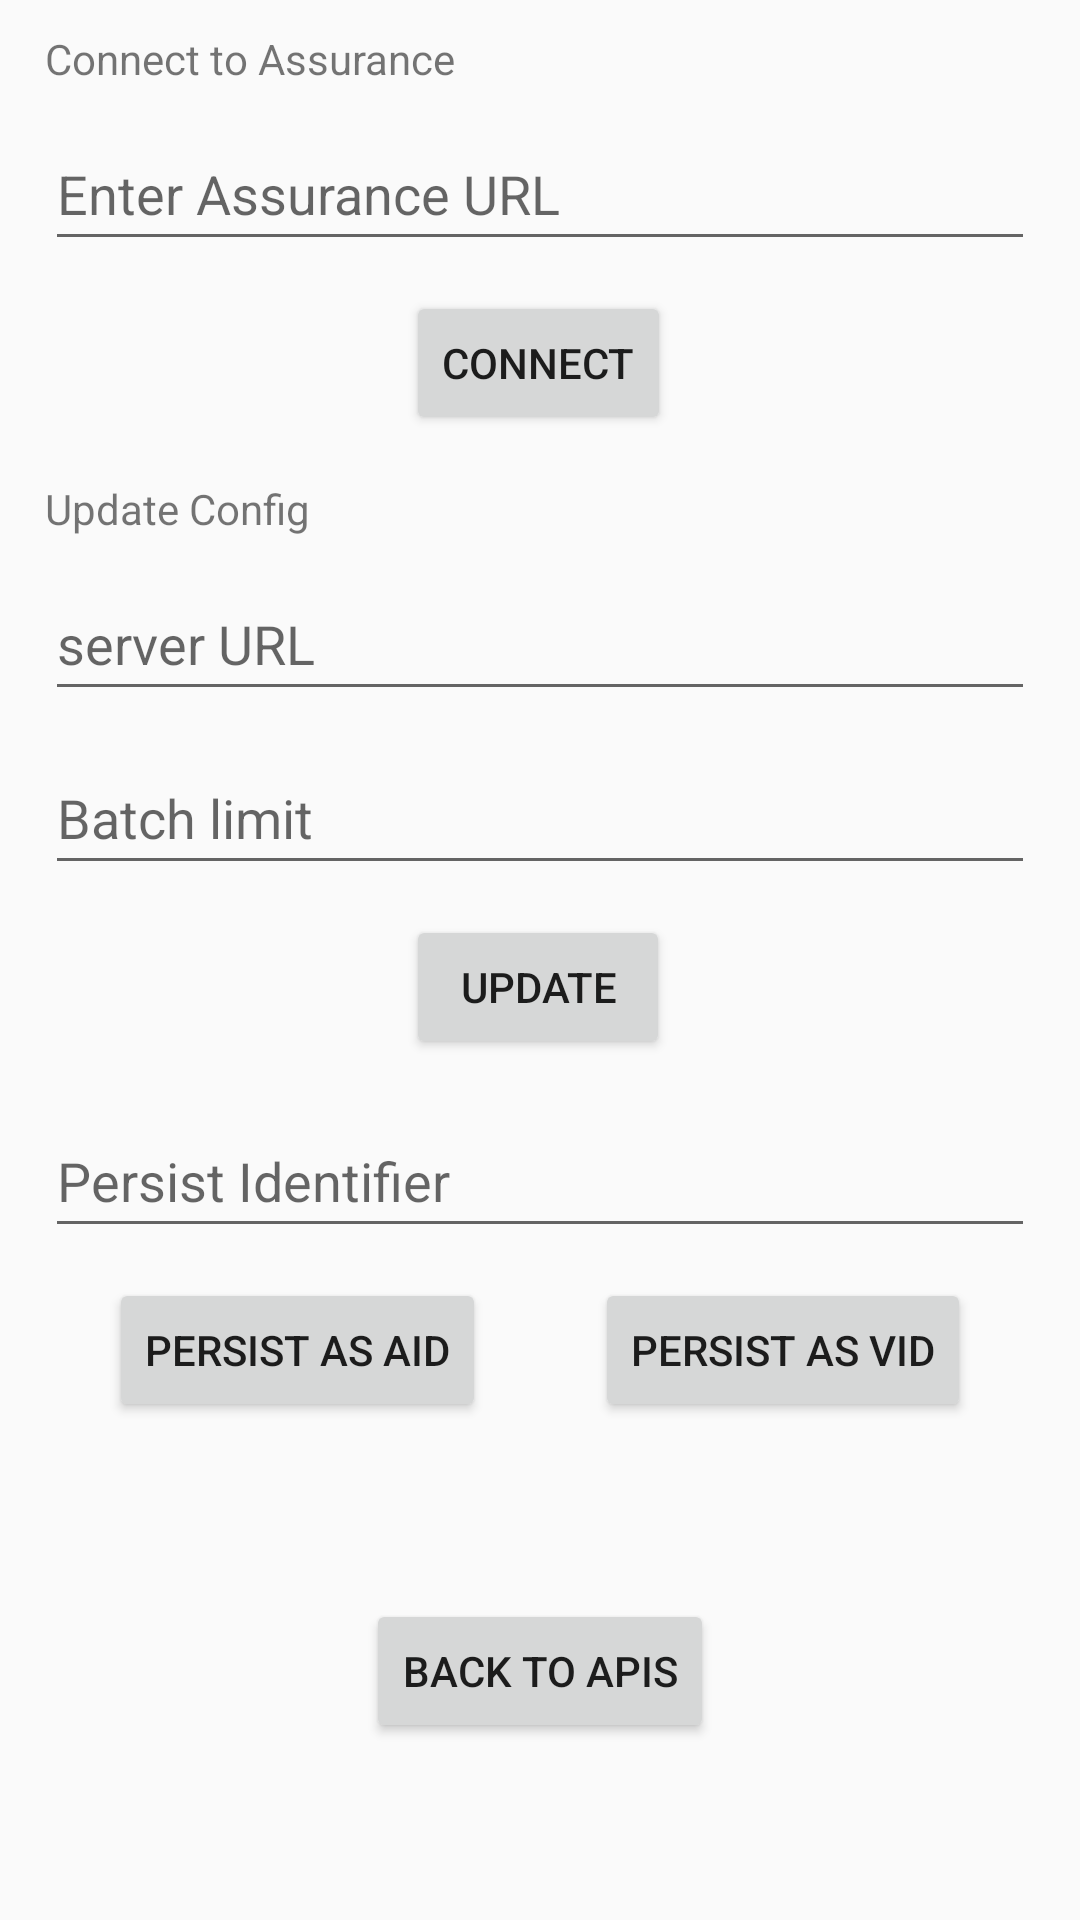

Android layout source for this screen:
<!-- AndroidManifest.xml: application theme AppTheme -->
<!-- res/layout/activity_settings.xml -->
<?xml version="1.0" encoding="utf-8"?>
<androidx.constraintlayout.widget.ConstraintLayout xmlns:android="http://schemas.android.com/apk/res/android"
    xmlns:app="http://schemas.android.com/apk/res-auto"
    xmlns:tools="http://schemas.android.com/tools"
    android:layout_width="match_parent"
    android:layout_height="match_parent">

    <TextView
        android:id="@+id/tvConnectAssurance"
        android:layout_width="0dp"
        android:layout_height="wrap_content"
        android:layout_marginStart="15dp"
        android:layout_marginLeft="15dp"
        android:layout_marginTop="10dp"
        android:layout_marginEnd="15dp"
        android:layout_marginRight="15dp"
        android:text="Connect to Assurance"
        app:layout_constraintEnd_toEndOf="parent"
        app:layout_constraintStart_toStartOf="parent"
        app:layout_constraintTop_toTopOf="parent" />

    <EditText
        android:id="@+id/etAssuranceUrl"
        android:layout_width="0dp"
        android:layout_height="wrap_content"
        android:layout_marginStart="15dp"
        android:layout_marginLeft="15dp"
        android:layout_marginTop="10dp"
        android:layout_marginEnd="15dp"
        android:layout_marginRight="15dp"
        android:ems="10"
        android:hint="@string/et_hint_assurance_url"
        android:inputType="textShortMessage"
        android:minHeight="48dp"
        app:layout_constraintEnd_toEndOf="parent"
        app:layout_constraintStart_toStartOf="parent"
        app:layout_constraintTop_toBottomOf="@+id/tvConnectAssurance"
        tools:ignore="TextContrastCheck" />

    <Button
        android:id="@+id/btnConnectAssurance"
        android:layout_width="wrap_content"
        android:layout_height="wrap_content"
        android:layout_marginTop="10dp"
        android:onClick="connectAssurance"
        android:text="@string/btn_connect_assurance"
        app:layout_constraintEnd_toEndOf="parent"
        app:layout_constraintHorizontal_bias="0.498"
        app:layout_constraintStart_toStartOf="parent"
        app:layout_constraintTop_toBottomOf="@+id/etAssuranceUrl" />

    <TextView
        android:id="@+id/tvUpdateConfig"
        android:layout_width="0dp"
        android:layout_height="wrap_content"
        android:layout_marginStart="15dp"
        android:layout_marginLeft="15dp"
        android:layout_marginTop="15dp"
        android:text="@string/tv_update_config"
        app:layout_constraintEnd_toEndOf="parent"
        app:layout_constraintHorizontal_bias="0.0"
        app:layout_constraintStart_toStartOf="parent"
        app:layout_constraintTop_toBottomOf="@+id/btnConnectAssurance" />

    <EditText
        android:id="@+id/editTextTextServerURL"
        android:layout_width="0dp"
        android:layout_height="wrap_content"
        android:layout_marginStart="15dp"
        android:layout_marginLeft="15dp"
        android:layout_marginTop="10dp"
        android:layout_marginEnd="15dp"
        android:layout_marginRight="15dp"
        android:ems="10"
        android:hint="@string/et_hint_server"
        android:inputType="textShortMessage"
        android:minHeight="48dp"
        app:layout_constraintEnd_toEndOf="parent"
        app:layout_constraintStart_toStartOf="parent"
        app:layout_constraintTop_toBottomOf="@+id/tvUpdateConfig"
        tools:ignore="TextContrastCheck" />

    <EditText
        android:id="@+id/editTextBatchLimit"
        android:layout_width="0dp"
        android:layout_height="wrap_content"
        android:layout_marginStart="15dp"
        android:layout_marginLeft="15dp"
        android:layout_marginTop="10dp"
        android:layout_marginEnd="15dp"
        android:layout_marginRight="15dp"
        android:ems="10"
        android:hint="Batch limit"
        android:inputType="number"
        android:minHeight="48dp"
        app:layout_constraintEnd_toEndOf="parent"
        app:layout_constraintStart_toStartOf="parent"
        app:layout_constraintTop_toBottomOf="@+id/editTextTextServerURL" />

    <Button
        android:id="@+id/button"
        android:layout_width="wrap_content"
        android:layout_height="wrap_content"
        android:layout_marginTop="10dp"
        android:onClick="updateConfig"
        android:text="@string/btn_text_update_config"
        app:layout_constraintEnd_toEndOf="parent"
        app:layout_constraintHorizontal_bias="0.498"
        app:layout_constraintStart_toStartOf="parent"
        app:layout_constraintTop_toBottomOf="@+id/editTextBatchLimit" />

    <EditText
        android:id="@+id/editTextIdentifier"
        android:layout_width="0dp"
        android:layout_height="wrap_content"
        android:layout_marginStart="15dp"
        android:layout_marginLeft="15dp"
        android:layout_marginTop="15dp"
        android:layout_marginEnd="15dp"
        android:layout_marginRight="15dp"
        android:ems="10"
        android:hint="@string/et_hint_persist_id"
        android:inputType="textShortMessage"
        android:minHeight="48dp"
        app:layout_constraintEnd_toEndOf="parent"
        app:layout_constraintHorizontal_bias="0.0"
        app:layout_constraintStart_toStartOf="parent"
        app:layout_constraintTop_toBottomOf="@+id/button" />

    <Button
        android:id="@+id/btnPersistAid"
        android:layout_width="wrap_content"
        android:layout_height="wrap_content"
        android:layout_marginTop="10dp"
        android:layout_toLeftOf="@+id/btnPersistVid"
        android:layout_weight="1"
        android:onClick="persistAid"
        android:text="@string/btn_text_persist_aid"
        app:layout_constraintEnd_toStartOf="@+id/btnPersistVid"
        app:layout_constraintHorizontal_bias="0.192"
        app:layout_constraintStart_toStartOf="parent"
        app:layout_constraintTop_toBottomOf="@+id/editTextIdentifier" />

    <Button
        android:id="@+id/btnPersistVid"
        android:layout_width="wrap_content"
        android:layout_height="wrap_content"
        android:layout_marginTop="10dp"
        android:layout_toRightOf="@+id/btnPersistAid"
        android:layout_weight="1"
        android:onClick="persistVid"
        android:text="@string/btn_text_persist_vid"
        app:layout_constraintEnd_toEndOf="parent"
        app:layout_constraintStart_toEndOf="@+id/btnPersistAid"
        app:layout_constraintTop_toBottomOf="@+id/editTextIdentifier" />

    <Button
        android:id="@+id/button2"
        android:layout_width="wrap_content"
        android:layout_height="wrap_content"
        android:onClick="backToMain"
        android:text="@string/btn_text_back_to_apis"
        app:layout_constraintBottom_toBottomOf="parent"
        app:layout_constraintEnd_toEndOf="parent"
        app:layout_constraintStart_toStartOf="parent"
        app:layout_constraintTop_toBottomOf="@+id/btnPersistVid" />

</androidx.constraintlayout.widget.ConstraintLayout>
<!-- resources referenced by this layout -->
<resources>
  <string name="btn_connect_assurance">Connect</string>
  <string name="btn_text_back_to_apis">Back To APIs</string>
  <string name="btn_text_persist_aid">Persist as AID</string>
  <string name="btn_text_persist_vid">Persist as Vid</string>
  <string name="btn_text_update_config">Update</string>
  <string name="et_hint_assurance_url">Enter Assurance URL</string>
  <string name="et_hint_persist_id">Persist Identifier</string>
  <string name="et_hint_server">server URL</string>
  <string name="tv_update_config">Update Config</string>
  <style name="AppTheme" parent="Theme.AppCompat.Light.DarkActionBar">
          
          <item name="colorPrimary">@color/colorPrimary</item>
          <item name="colorPrimaryDark">@color/colorPrimaryDark</item>
          <item name="colorAccent">@color/colorAccent</item>
      </style>
  <color name="colorPrimary">#3F51B5</color>
  <color name="colorPrimaryDark">#303F9F</color>
  <color name="colorAccent">#FF4081</color>
</resources>
